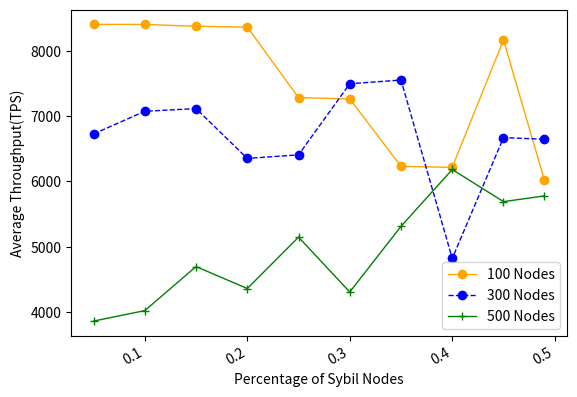

This figure's Python source:
import numpy as np
from scipy.special import perm, comb
import matplotlib.pyplot as plt
import matplotlib.pylab as mp
from scipy.signal import savgol_filter
from scipy.interpolate import make_interp_spline


N = 100
p_hard = 0.33
# N = np.arange(100, 1501, 50)
x = [0.05, 0.1, 0.15, 0.2, 0.25, 0.3, 0.35, 0.4, 0.45, 0.49]
y1 = [8415, 8414, 8385, 8373, 7288, 7269, 6232, 6217, 8175, 6018]
y2 = [6730, 7079, 7120, 6354, 6409, 7502, 7559, 4817, 6674, 6649]
y3 = [3854, 4015, 4692, 4354, 5144, 4301, 5310, 6184, 5690, 5778]

fig, ax1 = mp.subplots()
# ax2= ax1.twinx()
plt.plot(x, y1, 'o-', c='orange', label ='100 Nodes', linewidth=1)
# plt.legend(loc=2, ncol = 1, mode='None')
plt.plot(x, y2, 'o--', c='blue', label ='300 Nodes', linewidth=1)
plt.plot(x, y3, '+-', c='green', label ='500 Nodes', linewidth=1)
plt.legend(loc=4, ncol = 1, mode='None')
ax1.set_xlabel('Percentage of Sybil Nodes',fontsize=10)
ax1.set_ylabel('Average Throughput(TPS)',fontsize=10)
plt.gcf().autofmt_xdate()
plt.show()